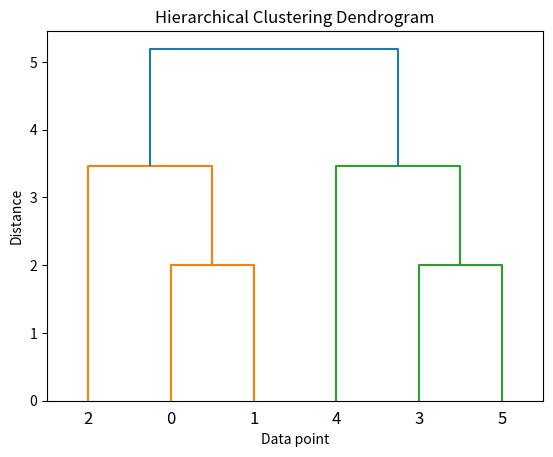

This chart was generated by the following Python code:
# ============================================
# Experiment-14: Hierarchical Clustering with Dendrogram
# ============================================
# This experiment demonstrates hierarchical clustering and visualization using a dendrogram
# It uses scipy's hierarchical clustering functions to create and visualize clusters

import numpy as np
from scipy.cluster.hierarchy import dendrogram, linkage
import matplotlib.pyplot as plt

# randomly chosen dataset
X = np.array([[1, 2], [1, 4], [1, 0],
    [4, 2], [4, 4], [4, 0]])

# Perform hierarchical clustering
Z = linkage(X, 'ward')

# Plot dendrogram
dendrogram(Z)
plt.title('Hierarchical Clustering Dendrogram')
plt.xlabel('Data point')
plt.ylabel('Distance')
plt.show()